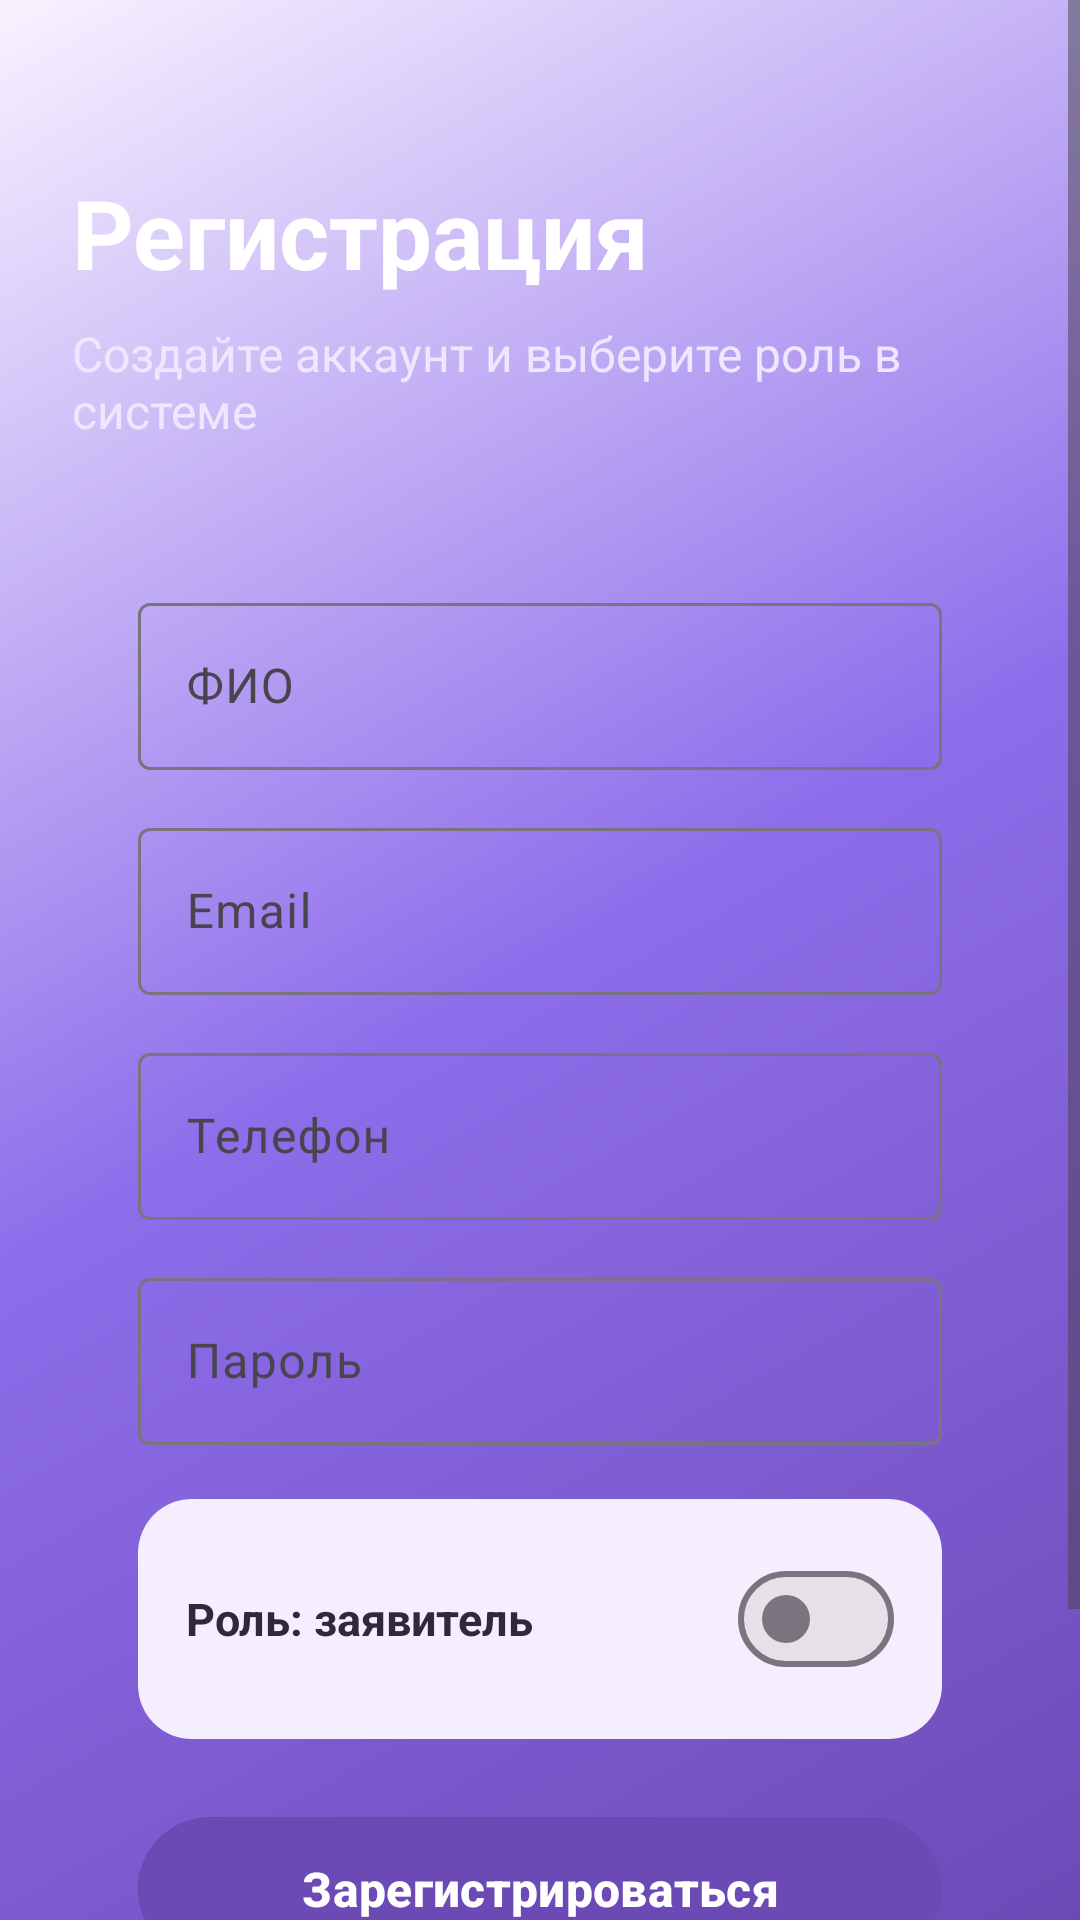

Here is an Android app screen rendered from its layout file. Give the layout XML and the strings, colors and styles it references.
<!-- AndroidManifest.xml: application theme Theme.GovService -->
<!-- res/layout/fragment_register.xml -->
<?xml version="1.0" encoding="utf-8"?>
<ScrollView xmlns:android="http://schemas.android.com/apk/res/android"
    android:layout_width="match_parent"
    android:layout_height="match_parent"
    android:background="@drawable/bg_screen">

    <LinearLayout
        android:layout_width="match_parent"
        android:layout_height="wrap_content"
        android:orientation="vertical"
        android:padding="24dp">

        <TextView
            android:layout_width="match_parent"
            android:layout_height="wrap_content"
            android:layout_marginTop="32dp"
            android:text="Регистрация"
            android:textColor="#FFFFFF"
            android:textSize="32sp"
            android:textStyle="bold" />

        <TextView
            android:layout_width="match_parent"
            android:layout_height="wrap_content"
            android:layout_marginTop="8dp"
            android:text="Создайте аккаунт и выберите роль в системе"
            android:textColor="#EDE7FF"
            android:textSize="16sp" />

        <LinearLayout
            android:layout_width="match_parent"
            android:layout_height="wrap_content"
            android:layout_marginTop="26dp"
            android:background="@drawable/bg_card"
            android:orientation="vertical"
            android:padding="22dp">

            <com.google.android.material.textfield.TextInputLayout
                android:layout_width="match_parent"
                android:layout_height="wrap_content"
                android:hint="ФИО">

                <com.google.android.material.textfield.TextInputEditText
                    android:id="@+id/fullNameEditText"
                    android:layout_width="match_parent"
                    android:layout_height="wrap_content"
                    android:inputType="textPersonName" />

            </com.google.android.material.textfield.TextInputLayout>

            <com.google.android.material.textfield.TextInputLayout
                android:layout_width="match_parent"
                android:layout_height="wrap_content"
                android:layout_marginTop="14dp"
                android:hint="Email">

                <com.google.android.material.textfield.TextInputEditText
                    android:id="@+id/emailEditText"
                    android:layout_width="match_parent"
                    android:layout_height="wrap_content"
                    android:inputType="textEmailAddress" />

            </com.google.android.material.textfield.TextInputLayout>

            <com.google.android.material.textfield.TextInputLayout
                android:layout_width="match_parent"
                android:layout_height="wrap_content"
                android:layout_marginTop="14dp"
                android:hint="Телефон">

                <com.google.android.material.textfield.TextInputEditText
                    android:id="@+id/phoneEditText"
                    android:layout_width="match_parent"
                    android:layout_height="wrap_content"
                    android:inputType="phone" />

            </com.google.android.material.textfield.TextInputLayout>

            <com.google.android.material.textfield.TextInputLayout
                android:layout_width="match_parent"
                android:layout_height="wrap_content"
                android:layout_marginTop="14dp"
                android:hint="Пароль">

                <com.google.android.material.textfield.TextInputEditText
                    android:id="@+id/passwordEditText"
                    android:layout_width="match_parent"
                    android:layout_height="wrap_content"
                    android:inputType="textPassword" />

            </com.google.android.material.textfield.TextInputLayout>

            <LinearLayout
                android:layout_width="match_parent"
                android:layout_height="wrap_content"
                android:layout_marginTop="18dp"
                android:background="@drawable/bg_role_block"
                android:gravity="center_vertical"
                android:orientation="horizontal"
                android:padding="16dp">

                <TextView
                    android:id="@+id/roleTextView"
                    android:layout_width="0dp"
                    android:layout_height="wrap_content"
                    android:layout_weight="1"
                    android:text="Роль: заявитель"
                    android:textColor="#2F2A3A"
                    android:textSize="15sp"
                    android:textStyle="bold" />

                <com.google.android.material.materialswitch.MaterialSwitch
                    android:id="@+id/roleSwitch"
                    android:layout_width="wrap_content"
                    android:layout_height="wrap_content" />

            </LinearLayout>

            <com.google.android.material.button.MaterialButton
                android:id="@+id/registerButton"
                android:layout_width="match_parent"
                android:layout_height="56dp"
                android:layout_marginTop="22dp"
                android:backgroundTint="#6C4AB6"
                android:text="Зарегистрироваться"
                android:textAllCaps="false"
                android:textColor="#FFFFFF"
                android:textSize="16sp"
                android:textStyle="bold" />

            <com.google.android.material.button.MaterialButton
                android:id="@+id/loginButton"
                style="@style/Widget.MaterialComponents.Button.TextButton"
                android:layout_width="match_parent"
                android:layout_height="52dp"
                android:layout_marginTop="8dp"
                android:text="Уже есть аккаунт? Войти"
                android:textAllCaps="false"
                android:textColor="#6C4AB6"
                android:textSize="15sp" />

        </LinearLayout>

    </LinearLayout>

</ScrollView>
<!-- resources referenced by this layout -->
<resources>
  <!-- drawable bg_role_block (drawable) -->
  <?xml version="1.0" encoding="utf-8"?>
  <shape xmlns:android="http://schemas.android.com/apk/res/android">
      <solid android:color="#F4EEFF" />
      <corners android:radius="18dp" />
  </shape>
  <!-- drawable bg_screen (drawable) -->
  <?xml version="1.0" encoding="utf-8"?>
  <shape xmlns:android="http://schemas.android.com/apk/res/android">
      <gradient
          android:angle="135"
          android:startColor="#6C4AB6"
          android:centerColor="#8E6DEB"
          android:endColor="#F8F3FF" />
  </shape>
  <style name="Theme.GovService" parent="Base.Theme.GovService" />
  <style name="Base.Theme.GovService" parent="Theme.Material3.DayNight.NoActionBar">
          
          
      </style>
</resources>
